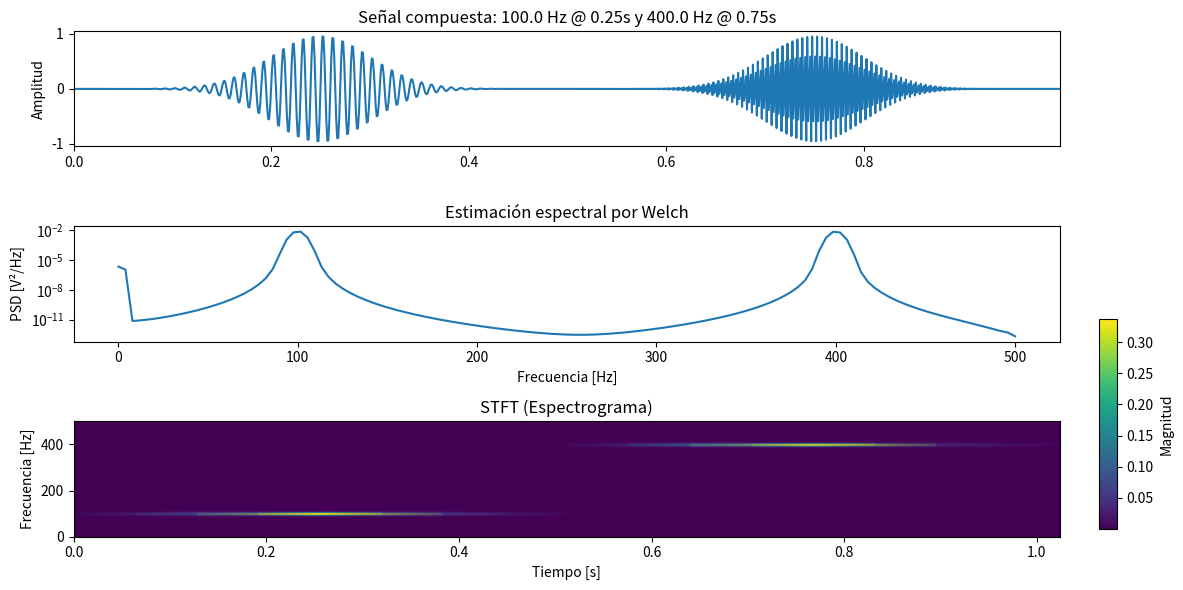
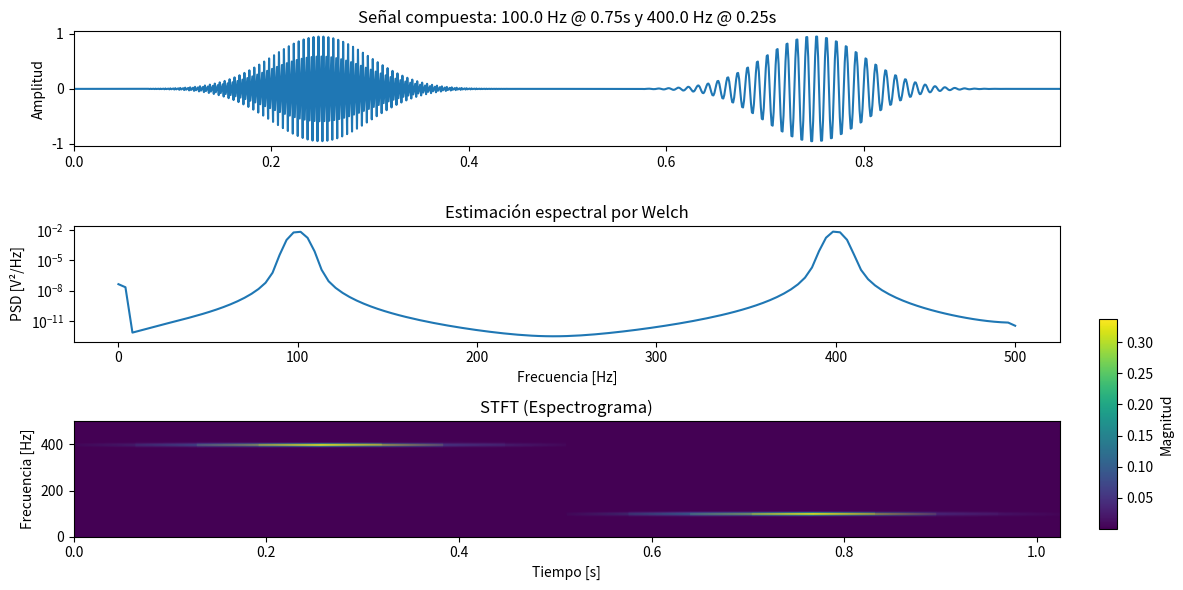
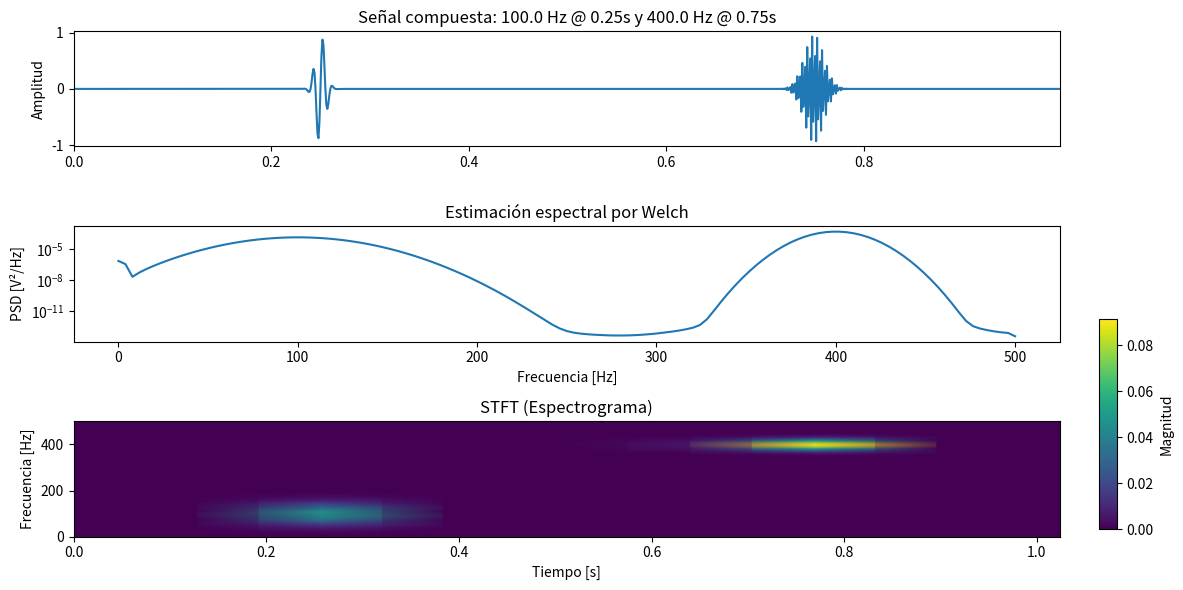
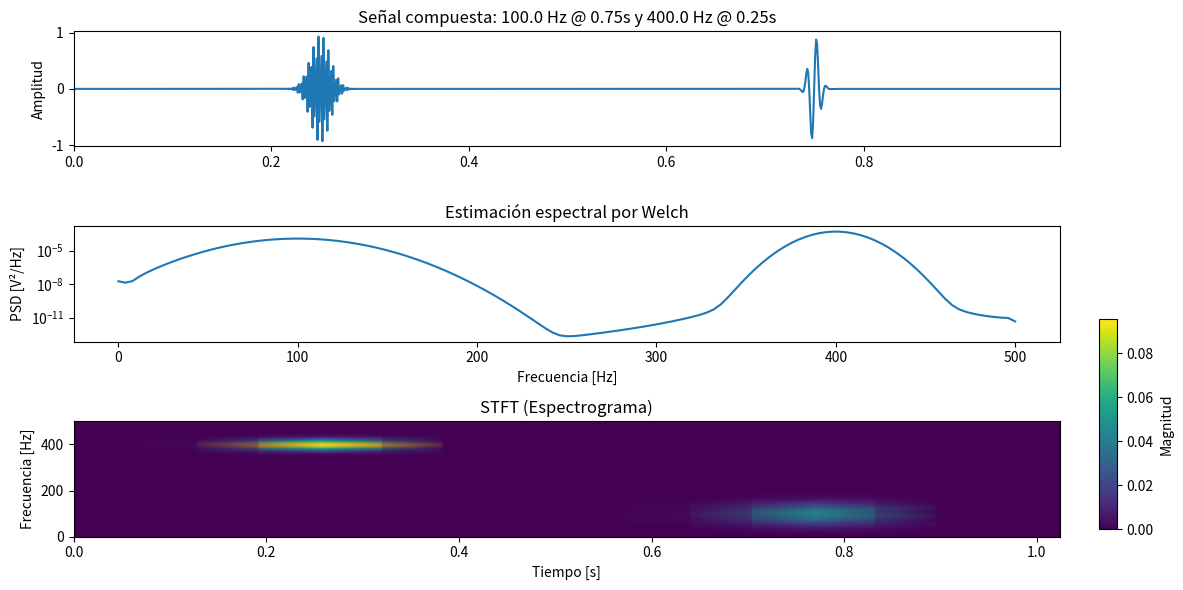

The matplotlib source for these figures, in order:
import numpy as np
import matplotlib.pyplot as plt
from scipy.signal import stft, welch

def generar_senal_stft(f1=50, f2=400, center1=0.25, center2=0.75,
                       width1=0.1, width2=0.1, fs=1000., T=1.0):
    
    # # Parámetros
    # f1, f2 = 50, 200
    # center1, center2 = 0.5, 1.5
    # width1, width2 = 0.1, 0.1
    # fs, T = 1000, 1
    t = np.linspace(0, T, int(T * fs), endpoint=False)
    
    # Señal
    def gaussian_window(center, width, t):
        return np.exp(-((t - center) ** 2) / (2 * width ** 2))
    
    sig1 = np.sin(2 * np.pi * f1 * t) * gaussian_window(center1, width1, t)
    sig2 = np.sin(2 * np.pi * f2 * t) * gaussian_window(center2, width2, t)
    signal = sig1 + sig2
    
    # Estimación por Welch
    f_welch, Pxx = welch(signal, fs=fs, nperseg=256)
    
    # STFT
    f, t_stft, Zxx = stft(signal, fs=fs, nperseg=256)
    
    # Crear figura y ejes
    fig = plt.figure(figsize=(12, 6))
    ax1 = plt.subplot(3, 1, 1)
    ax2 = plt.subplot(3, 1, 2)
    ax3 = plt.subplot(3, 1, 3)
    
    # Señal
    ax1.plot(t, signal)
    ax1.set_title(f"Señal compuesta: {f1} Hz @ {center1}s y {f2} Hz @ {center2}s")
    ax1.set_ylabel("Amplitud")
    ax1.set_xlim(t[0], t[-1])
    
    # Subplot 2: Welch
    ax2.semilogy(f_welch, Pxx)
    ax2.set_title("Estimación espectral por Welch")
    ax2.set_ylabel("PSD [V²/Hz]")
    ax2.set_xlabel("Frecuencia [Hz]")
    
    # Espectrograma
    pcm = ax3.pcolormesh(t_stft, f, np.abs(Zxx), shading='gouraud')
    ax3.set_title("STFT (Espectrograma)")
    ax3.set_ylabel("Frecuencia [Hz]")
    ax3.set_xlabel("Tiempo [s]")
    
    # Colorbar en eje externo
    cbar_ax = fig.add_axes([0.92, 0.11, 0.015, 0.35])  # [left, bottom, width, height]
    fig.colorbar(pcm, cax=cbar_ax, label="Magnitud")
    
    plt.tight_layout(rect=[0, 0, 0.9, 1])  # Dejar espacio para colorbar a la derecha
    plt.show()


generar_senal_stft(f1=100., f2=400., center1=0.25, center2=0.75, width1=0.05, width2=0.05)
generar_senal_stft(f1=100., f2=400., center1=0.75, center2=0.25, width1=0.05, width2=0.05)

generar_senal_stft(f1=100., f2=400., center1=0.25, center2=0.75, width1=0.005, width2=0.01)
generar_senal_stft(f1=100., f2=400., center1=0.75, center2=0.25, width1=0.005, width2=0.01)
